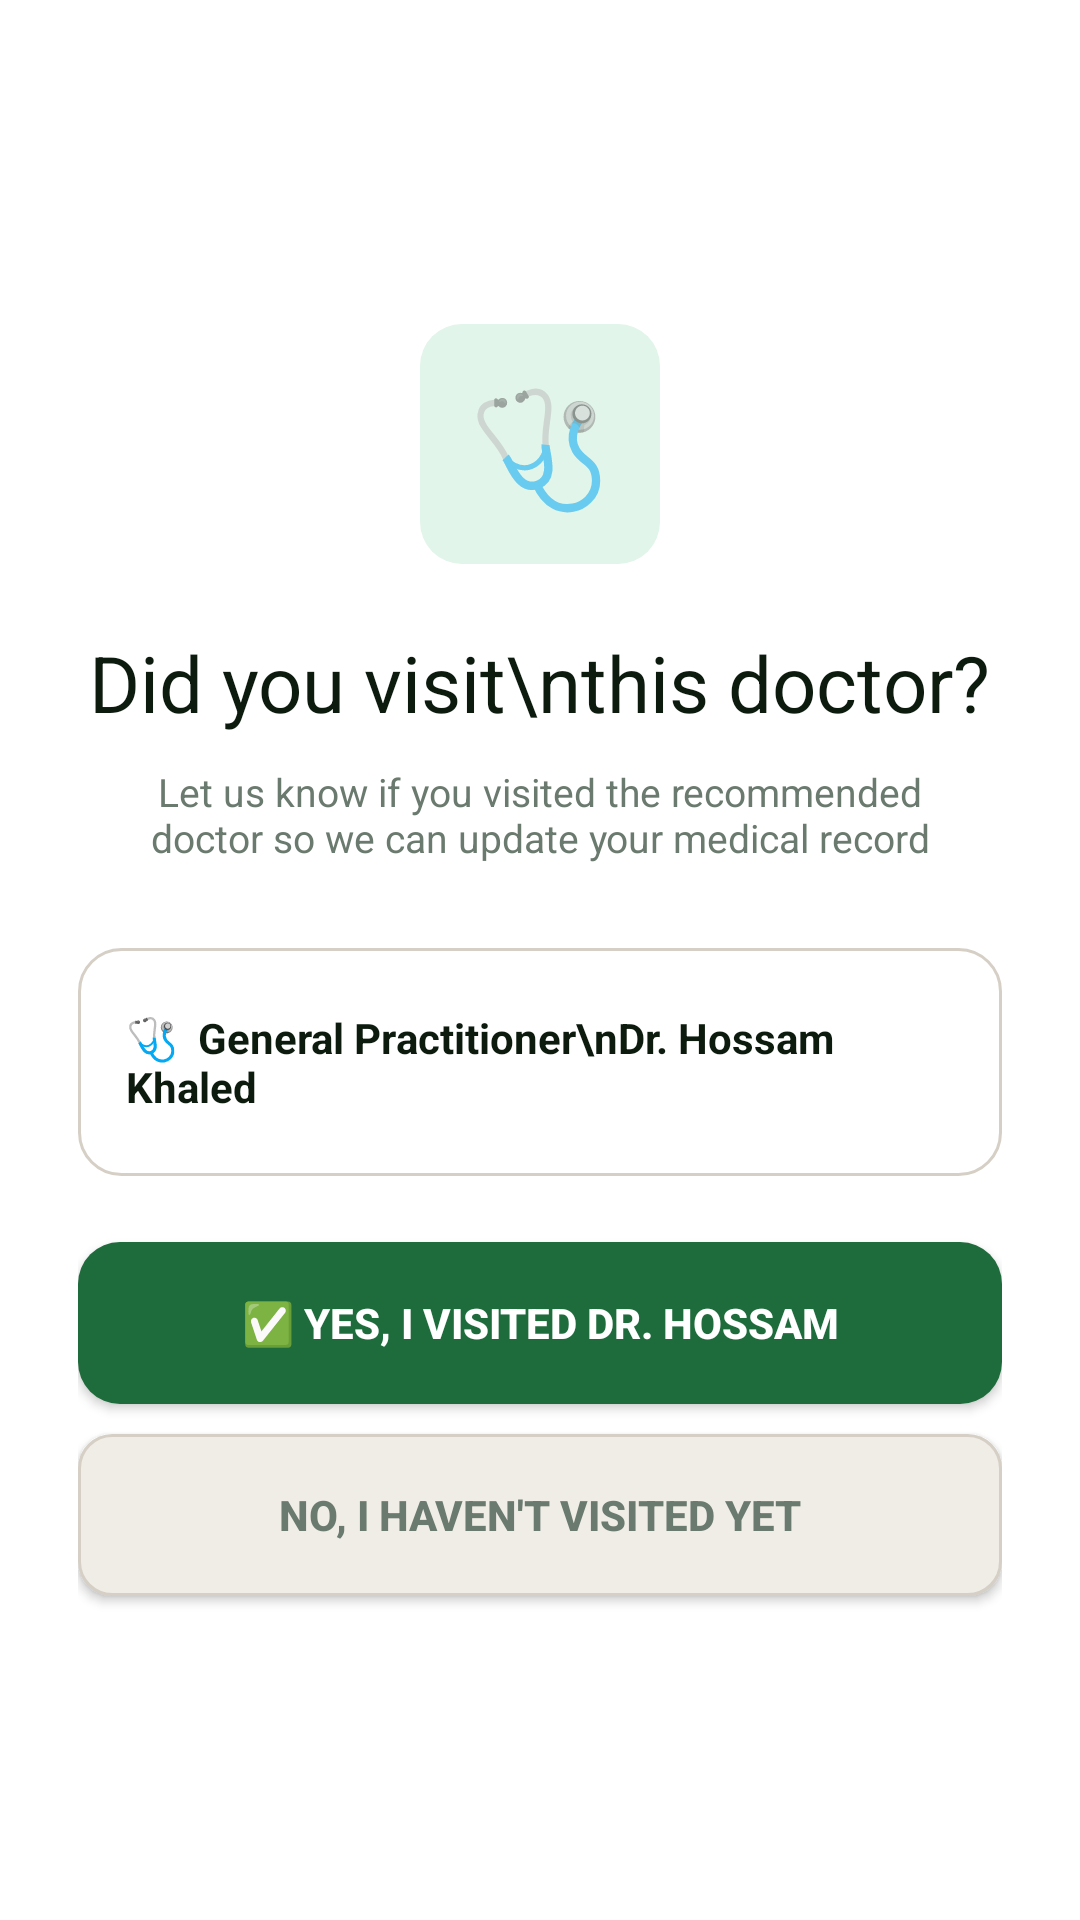

The Android layout XML behind this screen, and the referenced resources:
<!-- AndroidManifest.xml: application theme Theme.MediTriage -->
<!-- res/layout/fragment_confirm_visit.xml -->
<?xml version="1.0" encoding="utf-8"?>
<LinearLayout xmlns:android="http://schemas.android.com/apk/res/android"
    android:layout_width="match_parent"
    android:layout_height="match_parent"
    android:background="@color/white"
    android:gravity="center"
    android:orientation="vertical"
    android:padding="26dp">

    <TextView
        android:layout_width="80dp"
        android:layout_height="80dp"
        android:background="@drawable/bg_mint_card"
        android:gravity="center"
        android:text="🩺"
        android:textSize="38sp" />

    <TextView
        android:layout_width="wrap_content"
        android:layout_height="wrap_content"
        android:layout_marginTop="22dp"
        android:gravity="center"
        android:text="Did you visit\nthis doctor?"
        android:textColor="@color/ink"
        android:textSize="26sp" />

    <TextView
        android:layout_width="280dp"
        android:layout_height="wrap_content"
        android:layout_marginTop="10dp"
        android:gravity="center"
        android:text="Let us know if you visited the recommended doctor so we can update your medical record"
        android:textColor="@color/slate"
        android:textSize="13sp" />

    <TextView
        android:layout_width="match_parent"
        android:layout_height="76dp"
        android:layout_marginTop="28dp"
        android:background="@drawable/bg_card_white"
        android:gravity="center_vertical"
        android:padding="16dp"
        android:text="🩺  General Practitioner\nDr. Hossam Khaled"
        android:textColor="@color/ink"
        android:textStyle="bold" />

    <Button
        android:id="@+id/yesVisitedBtn"
        android:layout_width="match_parent"
        android:layout_height="54dp"
        android:layout_marginTop="22dp"
        android:background="@drawable/bg_button_green"
        android:text="✅ Yes, I visited Dr. Hossam"
        android:textColor="@color/white"
        android:textStyle="bold" />

    <Button
        android:id="@+id/noVisitedBtn"
        android:layout_width="match_parent"
        android:layout_height="54dp"
        android:layout_marginTop="10dp"
        android:background="@drawable/bg_input"
        android:text="No, I haven't visited yet"
        android:textColor="@color/slate"
        android:textStyle="bold" />

</LinearLayout>
<!-- resources referenced by this layout -->
<resources>
  <color name="ink">#0C1B0E</color>
  <color name="slate">#6B7A6E</color>
  <color name="white">#FFFFFF</color>
  <!-- drawable bg_button_green (drawable) -->
  <shape xmlns:android="http://schemas.android.com/apk/res/android">
      <solid android:color="@color/green" />
      <corners android:radius="14dp" />
  </shape>
  <!-- drawable bg_card_white (drawable) -->
  <shape xmlns:android="http://schemas.android.com/apk/res/android">
      <solid android:color="@color/white" />
      <stroke
          android:width="1dp"
          android:color="@color/border" />
      <corners android:radius="14dp" />
  </shape>
  <!-- drawable bg_input (drawable) -->
  <shape xmlns:android="http://schemas.android.com/apk/res/android">
      <solid android:color="@color/stone" />
      <stroke
          android:width="1dp"
          android:color="@color/border" />
      <corners android:radius="11dp" />
  </shape>
  <!-- drawable bg_mint_card (drawable) -->
  <shape xmlns:android="http://schemas.android.com/apk/res/android">
      <solid android:color="@color/mint" />
      <corners android:radius="14dp" />
  </shape>
  <style name="Theme.MediTriage" parent="Base.Theme.MediTriage" />
  <color name="green">#1E6B3C</color>
  <color name="border">#D5CFC6</color>
  <color name="stone">#F0EDE7</color>
  <color name="mint">#E2F5EA</color>
  <style name="Base.Theme.MediTriage" parent="Theme.MaterialComponents.DayNight.NoActionBar">
          <item name="android:windowLightStatusBar">false</item>
          <item name="android:navigationBarColor">@color/white</item>
          <item name="colorPrimary">@color/green</item>
          <item name="colorPrimaryVariant">@color/forest</item>
          <item name="colorAccent">@color/lite_green</item>
      </style>
  <color name="forest">#163320</color>
  <color name="lite_green">#52C47A</color>
</resources>
